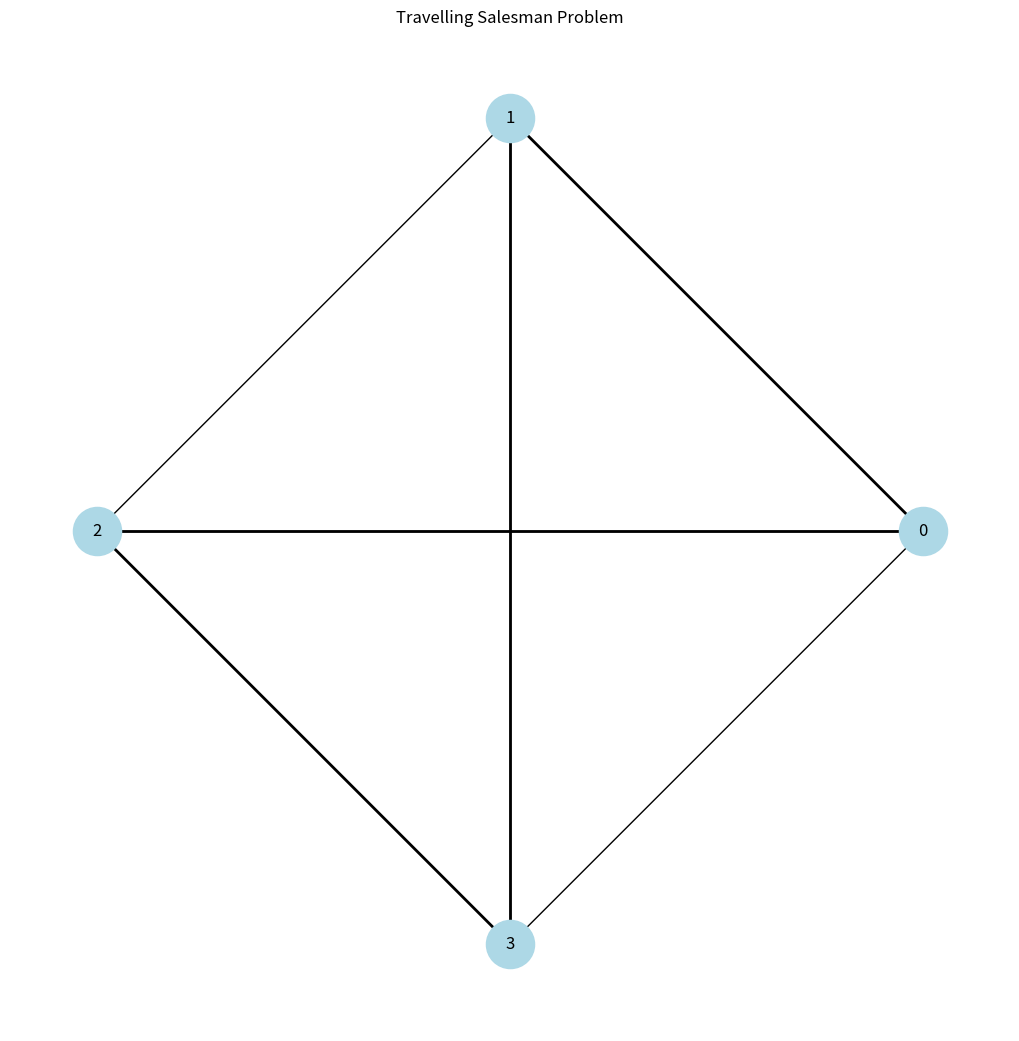

Generate this figure with matplotlib:
import matplotlib.pyplot as plt
import networkx as nx

def nearest_neighbour_tsp(cost):
    num_nodes = len(cost)
    visited = [False]*num_nodes
    path = [0]
    visited[0] = True
    total_cost = 0
    current = 0

    for _ in range(num_nodes-1):
        next_city = min((j for j in range(num_nodes) if not visited[j]), key = lambda j: cost[current][j])
        total_cost+=cost[current][next_city]
        visited[next_city] = True
        path.append(next_city)
        current = next_city
    
    total_cost+=cost[current][0]
    path.append(0)

    return total_cost, path

def plot_tsp(cost, path):
    G = nx.Graph()
    num_nodes = len(cost)
    pos = nx.circular_layout(range(num_nodes))
    for i in range(num_nodes):
        for j in range(i+1, num_nodes):
            G.add_edge(i,j,weight = cost[i][j])

    plt.figure(figsize = (10,10))
    nx.draw(G, pos, with_labels = True, node_color = 'lightblue', node_size = 1200, font_size = 12)
    path_edges = list(zip(path, path[1:]))
    nx.draw_networkx_edges(G, pos, edgelist = path_edges, edge_color='black', width = 2)
    plt.title("Travelling Salesman Problem")
    plt.show()

if __name__ == "__main__":
    cost = [
        [0,10,15,20],
        [10,0,35,25],
        [15,35,0,30],
        [20,25,30,0],
    ]
    res_cost, res_path = nearest_neighbour_tsp(cost)
    print("Approximate Minimum Cost: ", res_cost)
    print("Path Taken: ")
    print(*res_path, sep = '\n')
    plot_tsp(cost, res_path)
